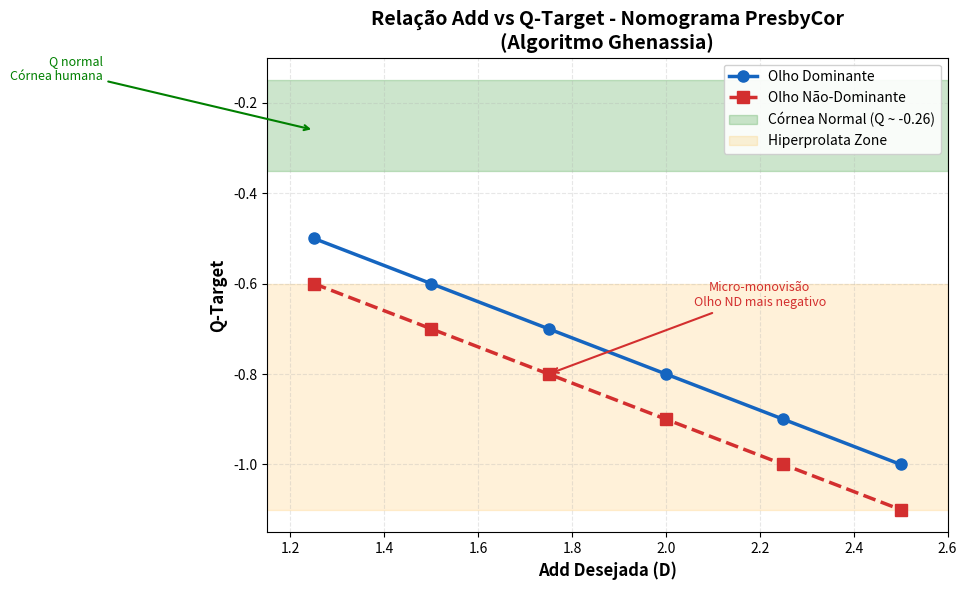

Here is the Python script that generated this plot: (Note: this script raises an exception after producing the figure.)
#!/usr/bin/env python3
"""
Q-Factor vs Add - Relação matemática PresbyCor
Capítulo 5 - Nomograma visual
"""

import matplotlib.pyplot as plt
import numpy as np

# Dados Tabela 5.3.1 (Add → Q-target)
add_values = [1.25, 1.50, 1.75, 2.00, 2.25, 2.50]
q_target_dominante = [-0.50, -0.60, -0.70, -0.80, -0.90, -1.00]
q_target_nao_dominante = [-0.60, -0.70, -0.80, -0.90, -1.00, -1.10]

fig, ax = plt.subplots(figsize=(10, 6))

# Plot relações
ax.plot(add_values, q_target_dominante, marker='o', linewidth=2.5, markersize=8,
        color='#1565c0', label='Olho Dominante', linestyle='-')
ax.plot(add_values, q_target_nao_dominante, marker='s', linewidth=2.5, markersize=8,
        color='#d32f2f', label='Olho Não-Dominante', linestyle='--')

# Área fisiológica normal
ax.axhspan(-0.35, -0.15, alpha=0.2, color='green', label='Córnea Normal (Q ~ -0.26)')

# Área hyperprolata
ax.axhspan(-1.10, -0.60, alpha=0.15, color='orange', label='Hiperprolata Zone')

# Adicionar grid e labels
ax.set_xlabel('Add Desejada (D)', fontsize=12, fontweight='bold')
ax.set_ylabel('Q-Target', fontsize=12, fontweight='bold')
ax.set_title('Relação Add vs Q-Target - Nomograma PresbyCor\n(Algoritmo Ghenassia)', 
             fontsize=14, fontweight='bold')
ax.grid(True, alpha=0.3, linestyle='--')
ax.legend(loc='upper right', framealpha=0.9)

# Adicionar anotações
ax.annotate('Micro-monovisão\nOlho ND mais negativo', xy=(1.75, -0.80), xytext=(2.2, -0.65),
            arrowprops=dict(arrowstyle='->', color='#d32f2f', lw=1.5),
            fontsize=9, color='#d32f2f', ha='center')

ax.annotate('Q normal\nCórnea humana', xy=(1.25, -0.26), xytext=(0.8, -0.15),
            arrowprops=dict(arrowstyle='->', color='green', lw=1.5),
            fontsize=9, color='green', ha='right')

# Inverter eixo Y para mostrar valores mais negativos em baixo
ax.invert_yaxis()
ax.set_ylim(-1.15, -0.10)
ax.set_xlim(1.15, 2.60)

plt.tight_layout()
plt.savefig('figures/chapter5/plot_qfactor_vs_add.png', dpi=300, bbox_inches='tight')
print("✅ Gráfico salvo: figures/chapter5/plot_qfactor_vs_add.png")
plt.close()
